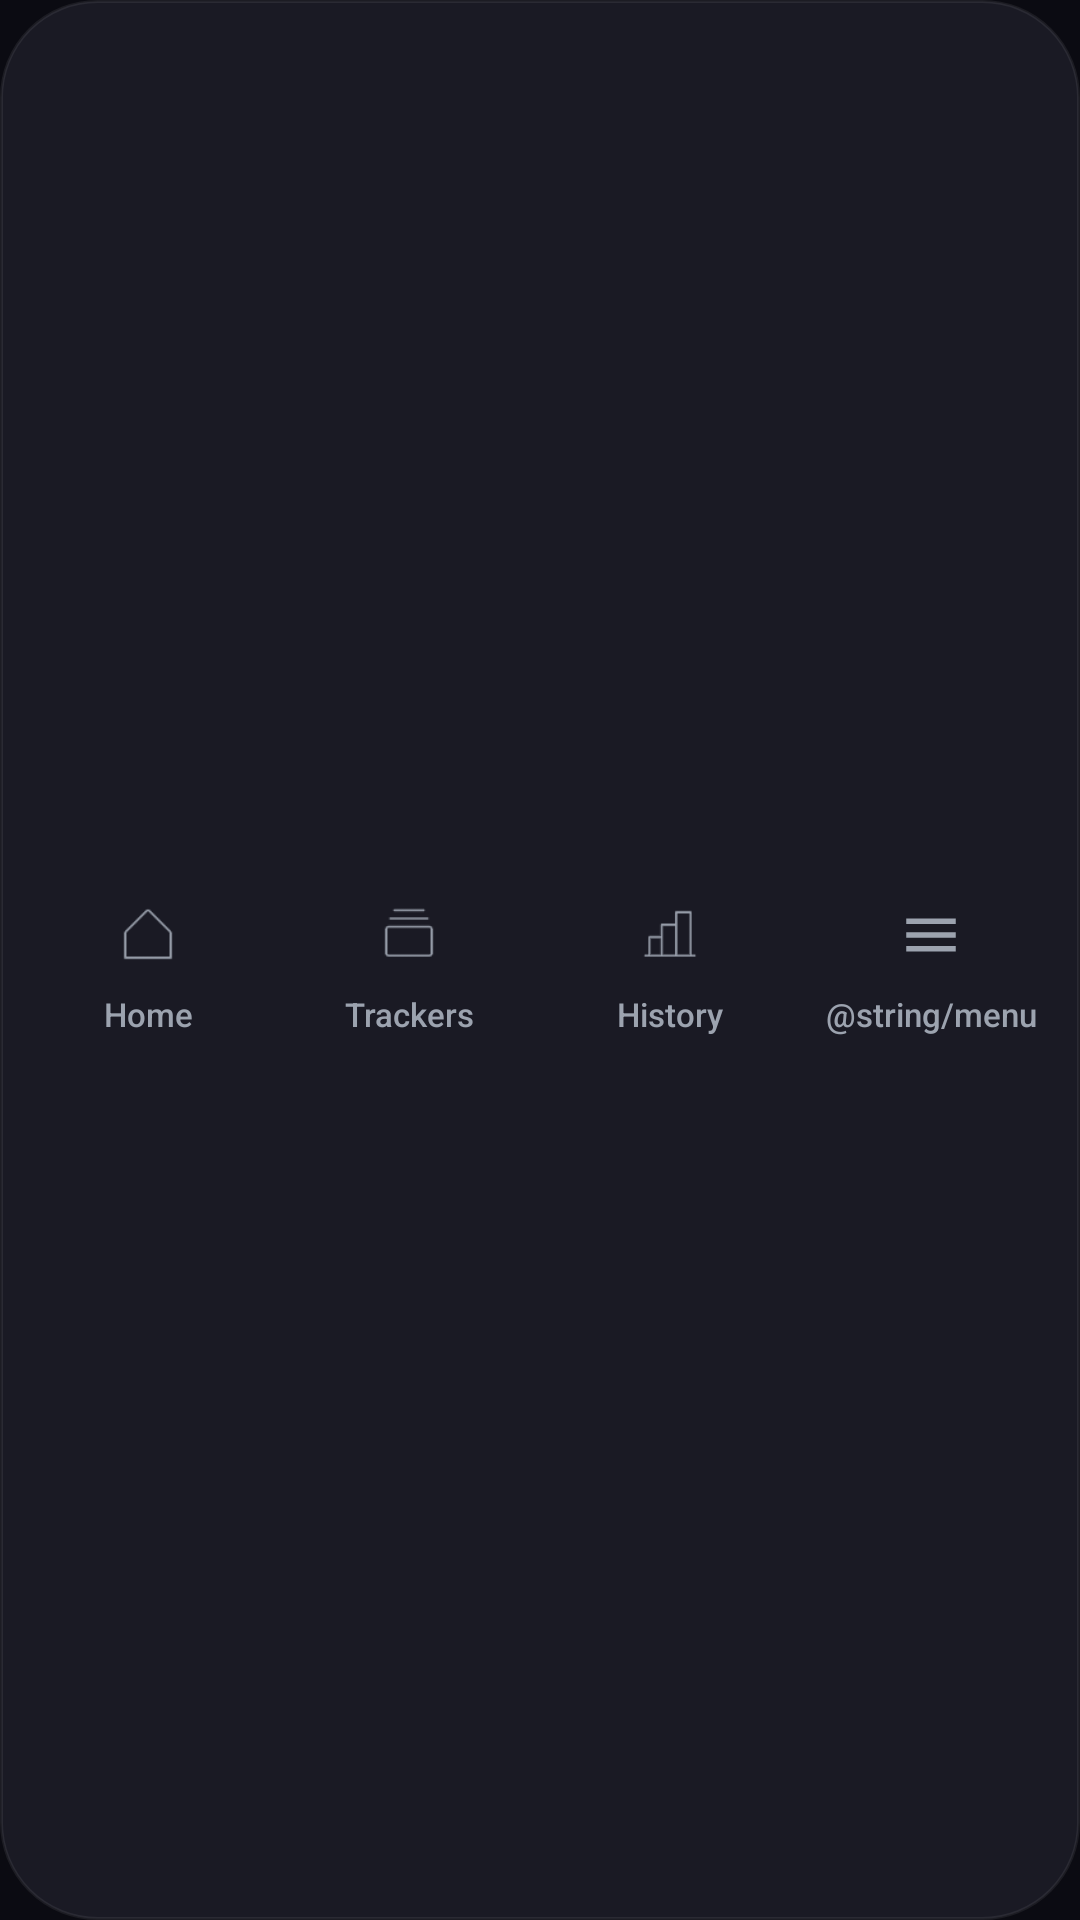

Reconstruct the res/layout file that produces this screen, plus the resources it refers to.
<!-- AndroidManifest.xml: application theme Theme.Routine -->
<!-- res/layout/bottom_nav.xml -->
<?xml version="1.0" encoding="utf-8"?>
<LinearLayout xmlns:android="http://schemas.android.com/apk/res/android"
    xmlns:app="http://schemas.android.com/apk/res-auto"
    android:id="@+id/bottomNavigation"
    android:layout_width="match_parent"
    android:layout_height="wrap_content"
    android:layout_gravity="bottom"
    android:layout_marginStart="16dp"
    android:layout_marginEnd="16dp"
    android:layout_marginBottom="20dp"
    android:background="@drawable/bottom_nav_background"
    android:baselineAligned="false"
    android:paddingStart="6dp"
    android:paddingTop="4dp"
    android:paddingEnd="6dp"
    android:paddingBottom="4dp"
    android:gravity="center"
    android:orientation="horizontal"
    android:elevation="12dp">

    <LinearLayout
        android:id="@+id/nav_home"
        style="@style/bottomNavItem"
        android:background="?attr/selectableItemBackgroundBorderless"
        android:clickable="true"
        android:focusable="true">

        <ImageView
            android:id="@+id/nav_home_icon"
            style="@style/bottomNavIcon"
            android:contentDescription="@string/home"
            android:src="@drawable/ic_home"
            app:tint="@color/bottom_nav_item_color" />

        <TextView
            android:id="@+id/nav_home_text"
            style="@style/bottomNavLabel"
            android:text="@string/home"
            android:textColor="@color/bottom_nav_item_color" />
    </LinearLayout>

    <LinearLayout
        android:id="@+id/nav_trackers"
        style="@style/bottomNavItem"
        android:background="?attr/selectableItemBackgroundBorderless"
        android:clickable="true"
        android:focusable="true">

        <ImageView
            android:id="@+id/nav_trackers_icon"
            style="@style/bottomNavIcon"
            android:contentDescription="@string/trackers"
            android:src="@drawable/ic_card_track"
            app:tint="@color/bottom_nav_item_color" />

        <TextView
            android:id="@+id/nav_trackers_text"
            style="@style/bottomNavLabel"
            android:text="@string/trackers"
            android:textColor="@color/bottom_nav_item_color" />
    </LinearLayout>

    <LinearLayout
        android:id="@+id/nav_history"
        style="@style/bottomNavItem"
        android:background="?attr/selectableItemBackgroundBorderless"
        android:clickable="true"
        android:focusable="true">

        <ImageView
            android:id="@+id/nav_history_icon"
            style="@style/bottomNavIcon"
            android:contentDescription="@string/history"
            android:src="@drawable/ic_history"
            app:tint="@color/bottom_nav_item_color" />

        <TextView
            android:id="@+id/nav_history_text"
            style="@style/bottomNavLabel"
            android:text="@string/history"
            android:textColor="@color/bottom_nav_item_color" />
    </LinearLayout>

    <LinearLayout
        android:id="@+id/nav_menu"
        style="@style/bottomNavItem"
        android:background="?attr/selectableItemBackgroundBorderless"
        android:clickable="true"
        android:focusable="true">

        <ImageView
            android:id="@+id/nav_menu_icon"
            style="@style/bottomNavIcon"
            android:contentDescription="@string/menu"
            android:src="@drawable/ic_menu"
            app:tint="@color/bottom_nav_item_color" />

        <TextView
            android:id="@+id/nav_menu_text"
            style="@style/bottomNavLabel"
            android:text="@string/menu"
            android:textColor="@color/bottom_nav_item_color" />
    </LinearLayout>
</LinearLayout>
<!-- resources referenced by this layout -->
<resources>
  <!-- drawable bottom_nav_background (drawable) -->
  <?xml version="1.0" encoding="utf-8"?>
  <shape xmlns:android="http://schemas.android.com/apk/res/android"
      android:shape="rectangle">
      <solid android:color="@color/bottom_nav_start" />
      <corners android:radius="32dp" />
      <stroke
          android:width="1dp"
          android:color="@color/outline_subtle" />
  </shape>
  <!-- drawable ic_menu (drawable) -->
  <?xml version="1.0" encoding="utf-8"?>
  <vector xmlns:android="http://schemas.android.com/apk/res/android"
      android:width="24dp"
      android:height="24dp"
      android:viewportWidth="24"
      android:viewportHeight="24">
  
      <path
          android:fillColor="@color/text_primary"
          android:pathData="M3,18h18v-2H3v2zM3,13h18v-2H3v2zM3,6v2h18V6H3z" />
  </vector>
  <string name="history">History</string>
  <string name="home">Home</string>
  <string name="trackers">Trackers</string>
  <style name="bottomNavIcon">
          <item name="android:layout_width">56dp</item>
          <item name="android:layout_height">30dp</item>
          <item name="android:paddingTop">4dp</item>
          <item name="android:paddingBottom">4dp</item>
          <item name="android:scaleType">fitCenter</item>
          <item name="android:background">@drawable/bottom_nav_indicator</item>
      </style>
  <style name="bottomNavItem">
          <item name="android:layout_width">0dp</item>
          <item name="android:layout_height">wrap_content</item>
          <item name="android:layout_weight">1</item>
          <item name="android:gravity">center</item>
          <item name="android:orientation">vertical</item>
          <item name="android:paddingTop">8dp</item>
          <item name="android:paddingBottom">6dp</item>
      </style>
  <style name="bottomNavLabel">
          <item name="android:layout_width">wrap_content</item>
          <item name="android:layout_height">wrap_content</item>
          <item name="android:layout_marginTop">4dp</item>
          <item name="android:textSize">11sp</item>
          <item name="android:fontFamily">sans-serif-medium</item>
      </style>
  <style name="Theme.Routine" parent="Base.Theme.Routine" />
  <color name="bottom_nav_start">#1A1A24</color>
  <color name="outline_subtle">#12FFFFFF</color>
  <color name="text_primary">#FFFFFF</color>
  <!-- drawable bottom_nav_indicator (drawable) -->
  <?xml version="1.0" encoding="utf-8"?>
  <selector xmlns:android="http://schemas.android.com/apk/res/android">
      <item android:state_selected="true">
          <shape android:shape="rectangle">
              <solid android:color="@color/accent_deep" />
              <corners android:radius="15dp" />
          </shape>
      </item>
      <item>
          <shape android:shape="rectangle">
              <solid android:color="@android:color/transparent" />
              <corners android:radius="15dp" />
          </shape>
      </item>
  </selector>
  <color name="accent_deep">#262633</color>
  <color name="accent">#E8E8EE</color>
  <color name="background">#0B0B12</color>
  <color name="text_secondary">#D1D5DB</color>
  <color name="surface_3">#262633</color>
  <style name="ThemeOverlay.Routine.MaterialAlertDialog" parent="ThemeOverlay.Material3.MaterialAlertDialog">
          <item name="colorSurface">@color/surface_dark</item>
          <item name="colorOnSurface">@color/text_primary</item>
          <item name="colorOnSurfaceVariant">@color/text_secondary</item>
          <item name="colorPrimary">@color/accent</item>
          <item name="colorError">@color/status_bad</item>
      </style>
  <color name="surface_1">#15151E</color>
  <color name="text_muted">#8A8A99</color>
  <color name="white_20">#20FFFFFF</color>
  <color name="surface_dark">#17171F</color>
  <color name="status_bad">#FF6B6B</color>
</resources>
